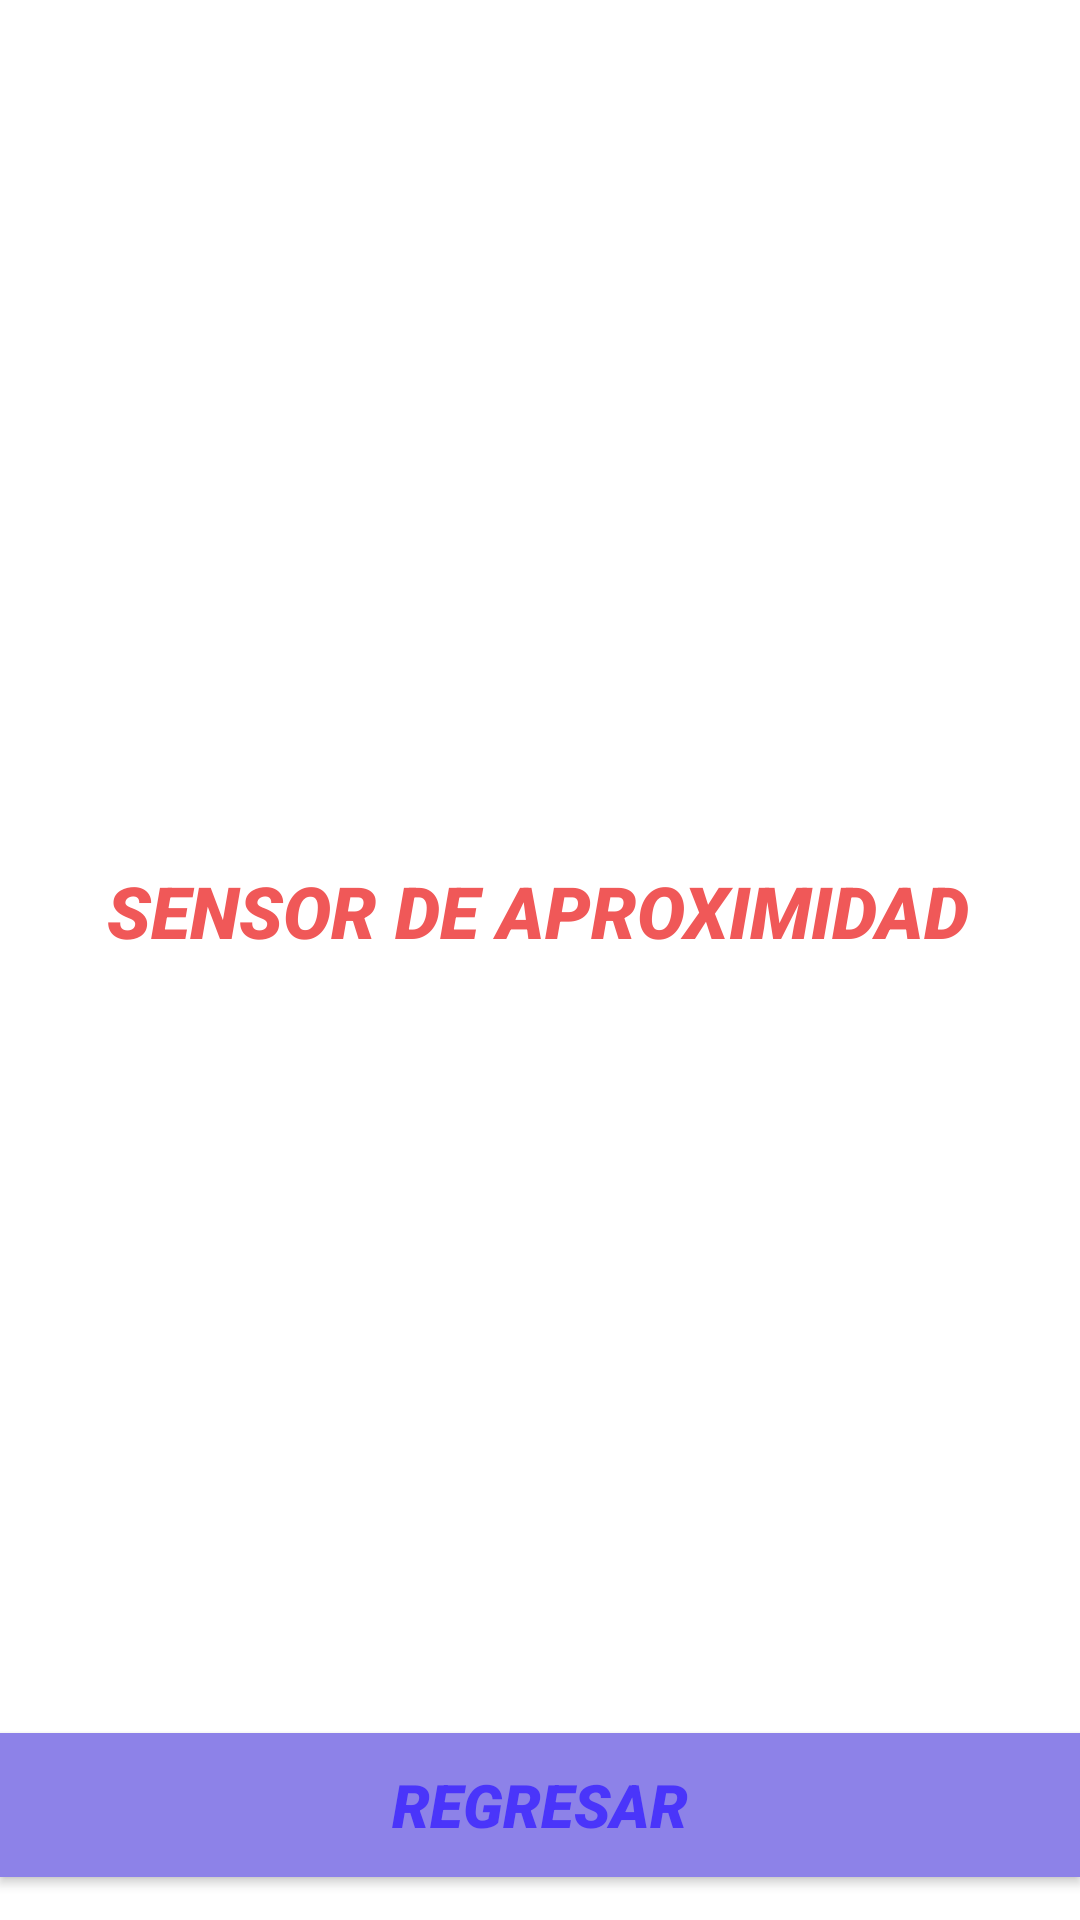

This screen was rendered from an Android layout file. Write that file and the resources it references.
<!-- AndroidManifest.xml: application theme Theme.Parcial_grupo4 -->
<!-- res/layout/activity_aproximidad.xml -->
<?xml version="1.0" encoding="utf-8"?>
<androidx.constraintlayout.widget.ConstraintLayout xmlns:android="http://schemas.android.com/apk/res/android"
    xmlns:app="http://schemas.android.com/apk/res-auto"
    xmlns:tools="http://schemas.android.com/tools"
    android:id="@+id/tvSensor"
    android:layout_width="match_parent"
    android:layout_height="match_parent"
    tools:context=".Aproximidad">

    <TextView
        android:id="@+id/textView9"
        android:layout_width="wrap_content"
        android:layout_height="wrap_content"
        android:fontFamily="sans-serif-black"
        android:text="@string/sensor"
        android:textColor="@color/salmon"
        android:textSize="24sp"
        android:textStyle="bold|italic"
        app:layout_constraintBottom_toBottomOf="parent"
        app:layout_constraintEnd_toEndOf="parent"
        app:layout_constraintHorizontal_bias="0.495"
        app:layout_constraintStart_toStartOf="parent"
        app:layout_constraintTop_toTopOf="parent"
        app:layout_constraintVertical_bias="0.473" />

    <Button
        android:id="@+id/button6"
        android:layout_width="0dp"
        android:layout_height="wrap_content"
        android:background="@color/morado"
        android:fontFamily="sans-serif-black"
        android:onClick="regresar"
        android:text="@string/regresar"
        android:textColor="@color/morado2"
        android:textSize="20sp"
        android:textStyle="bold|italic"
        app:backgroundTint="@color/morado"
        app:layout_constraintBottom_toBottomOf="parent"
        app:layout_constraintEnd_toEndOf="parent"
        app:layout_constraintHorizontal_bias="0.498"
        app:layout_constraintStart_toStartOf="parent"
        app:layout_constraintTop_toTopOf="parent"
        app:layout_constraintVertical_bias="0.976"
        tools:ignore="TextContrastCheck" />
</androidx.constraintlayout.widget.ConstraintLayout>
<!-- resources referenced by this layout -->
<resources>
  <color name="morado">#8D82E8</color>
  <color name="morado2">#4A35FA</color>
  <color name="salmon">#F05858</color>
  <string name="regresar">REGRESAR</string>
  <string name="sensor">SENSOR DE APROXIMIDAD</string>
  <style name="Theme.Parcial_grupo4" parent="Theme.MaterialComponents.DayNight.DarkActionBar">
          
          <item name="colorPrimary">@color/purple_500</item>
          <item name="colorPrimaryVariant">@color/purple_700</item>
          <item name="colorOnPrimary">@color/white</item>
          
          <item name="colorSecondary">@color/teal_200</item>
          <item name="colorSecondaryVariant">@color/teal_700</item>
          <item name="colorOnSecondary">@color/black</item>
          
          <item name="android:statusBarColor" tools:targetApi="l">?attr/colorPrimaryVariant</item>
          
      </style>
  <color name="purple_500">#FF6200EE</color>
  <color name="purple_700">#FF3700B3</color>
  <color name="white">#FFFFFFFF</color>
  <color name="teal_200">#FF03DAC5</color>
  <color name="teal_700">#FF018786</color>
  <color name="black">#FF000000</color>
</resources>
